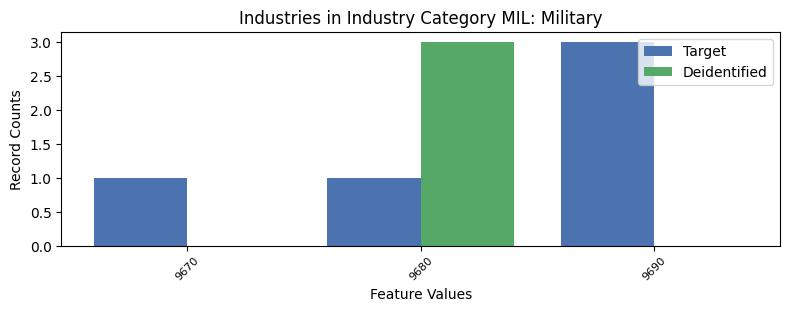

The file beside this chart, header and first rows:
, INDP, count_target, count_deidentified
0, 9670, 1, 0.0
1, 9680, 1, 3.0
2, 9690, 3, 0.0
